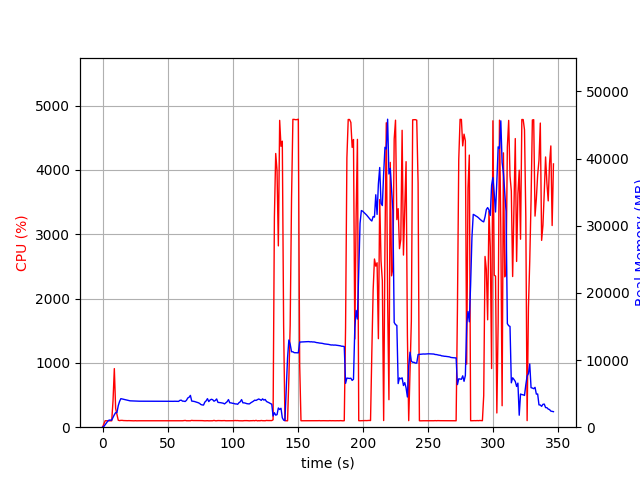

The data file committed next to this chart (first rows):
elapsed_time, nproc, cpu, mem_real, mem_virtual
3.790855407714844e-05, 1, 0.0, 7.543, 3185
1.006, 1, 50.7, 107, 778.5
2.012, 1, 100.4, 369, 1899
3.019, 1, 100.3, 629, 3185
4.027, 1, 100.2, 907, 3185
5.034, 1, 99.3, 1059, 2673
6.041, 1, 100.3, 1059, 2673
7.048, 1, 99.4, 1059, 2673
8.054, 1, 408.5, 1467, 6896
9.062, 1, 911.0, 1856, 7338
10.07, 1, 290.9, 2173, 7712
11.08, 1, 199.7, 2186, 7764
12.08, 1, 107.2, 3208, 8846
13.09, 1, 102.3, 3840, 9176
14.1, 1, 106.0, 4251, 10008
15.11, 1, 106.0, 4204, 10008
16.12, 1, 103.1, 4161, 10008
17.13, 1, 102.1, 4103, 10008
18.14, 1, 102.1, 4063, 10008
19.15, 1, 101.1, 4006, 10008
20.15, 1, 102.1, 3951, 10008
21.16, 1, 101.2, 3927, 10008
22.17, 1, 99.2, 3918, 10008
23.18, 1, 101.0, 3899, 10008
24.19, 1, 99.1, 3904, 10008
25.2, 1, 101.0, 3902, 10008
26.21, 1, 99.2, 3883, 10008
27.22, 1, 100.1, 3881, 10008
28.23, 1, 100.1, 3873, 10008
29.24, 1, 100.1, 3873, 10008
30.24, 1, 100.2, 3869, 10008
31.25, 1, 100.2, 3869, 10008
32.26, 1, 100.1, 3862, 10008
33.27, 1, 100.1, 3862, 10008
34.28, 1, 99.1, 3862, 10008
35.29, 1, 100.2, 3862, 10008
36.29, 1, 100.2, 3862, 10008
37.3, 1, 100.1, 3862, 10008
38.31, 1, 99.2, 3862, 10008
39.32, 1, 100.1, 3858, 10008
40.33, 1, 100.2, 3858, 10008
41.34, 1, 100.1, 3858, 10008
42.34, 1, 99.2, 3858, 10008
43.35, 1, 100.1, 3858, 10008
44.36, 1, 100.2, 3858, 10008
45.37, 1, 99.2, 3860, 10008
46.38, 1, 100.2, 3862, 10008
47.39, 1, 100.1, 3862, 10008
48.39, 1, 100.2, 3862, 10008
49.4, 1, 99.1, 3858, 10008
50.41, 1, 100.2, 3860, 10008
51.42, 1, 101.2, 3855, 10008
52.43, 1, 100.2, 3850, 10008
53.44, 1, 100.1, 3855, 10008
54.44, 1, 100.2, 3854, 10008
55.45, 1, 101.1, 3864, 10008
56.46, 1, 100.1, 3857, 10008
57.47, 1, 100.2, 3850, 10008
58.48, 1, 100.1, 3847, 10008
59.49, 1, 99.2, 3997, 10008
... 284 more rows
